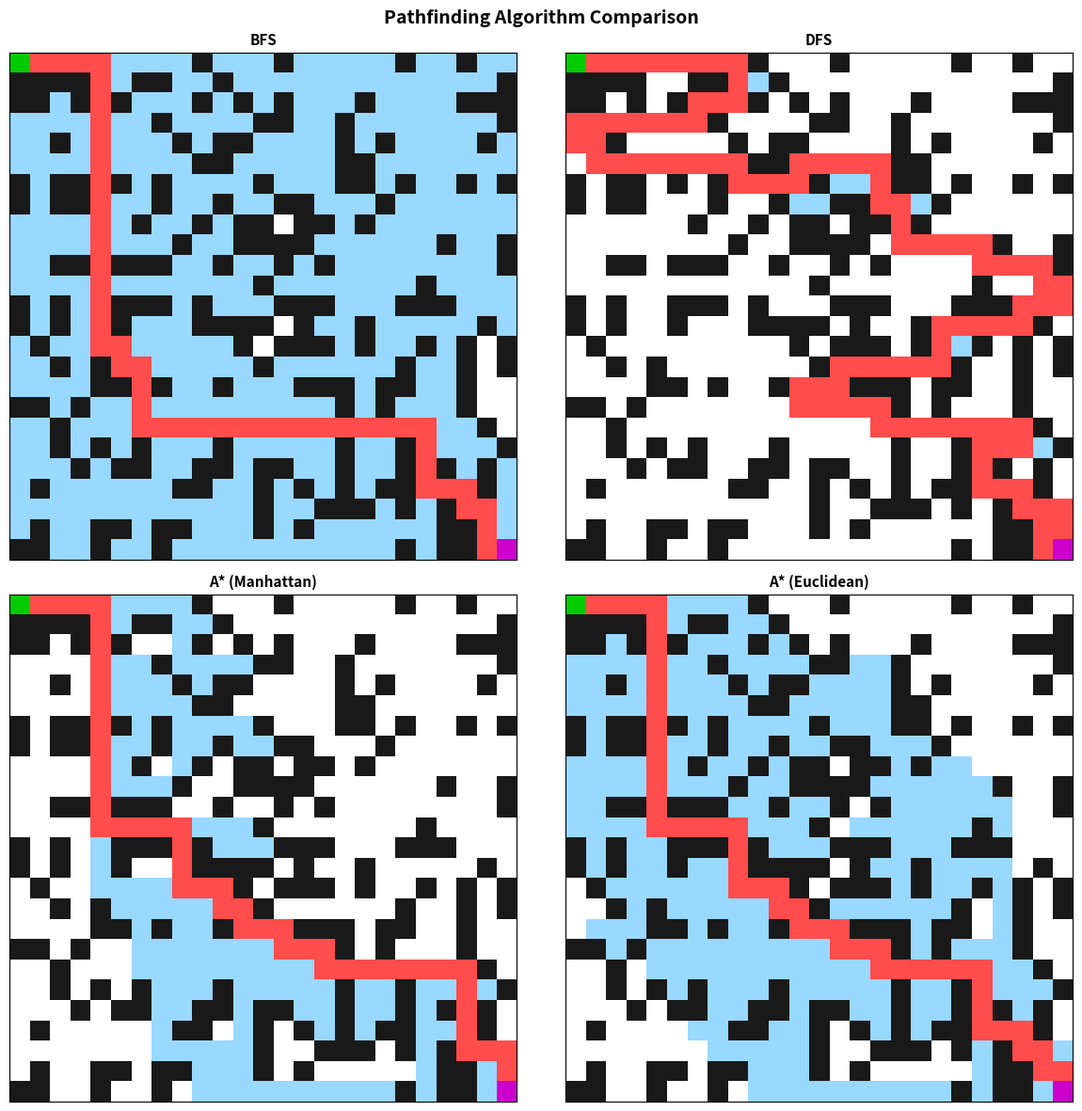
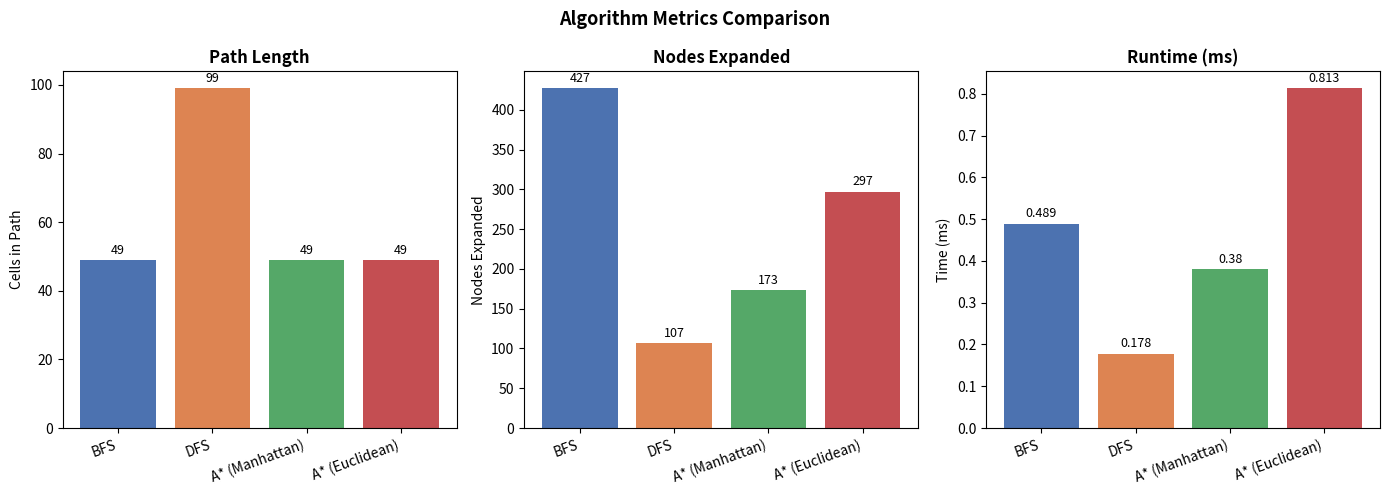

Reproduce these figures in Python, in order.
import numpy as np
import matplotlib.pyplot as plt
from collections import deque
import heapq
import time


class Grid:
    """
    2-D grid environment for pathfinding algorithms.

    Parameters
    ----------
    rows    : int   Number of rows in the grid.
    cols    : int   Number of columns in the grid.
    start   : tuple (row, col) coordinates of the start cell.
    goal    : tuple (row, col) coordinates of the goal cell.
    obstacle_ratio : float  Fraction of cells randomly blocked [0, 1).
    seed    : int or None   Random seed for reproducible obstacle placement.
    """

    def __init__(self, rows=20, cols=20, start=(0, 0), goal=None, obstacle_ratio=0.25, seed=None):
        self.rows = rows
        self.cols = cols
        self.start = start
        self.goal = goal if goal is not None else (rows - 1, cols - 1)
        self.obstacle_ratio = obstacle_ratio
        self.seed = seed
        self.grid = self._generate()

    def _generate(self):
        """
        Create binary grid: 0 = free, 1 = obstacle.
        Retries with incremented seeds until start and goal are connected,
        guaranteeing a valid problem instance.
        """
        seed = self.seed
        attempt = 0
        while True:
            rng = np.random.default_rng(seed)
            grid = np.zeros((self.rows, self.cols), dtype=int)
            n_obstacles = int(self.rows * self.cols * self.obstacle_ratio)
            flat_indices = rng.choice(self.rows * self.cols, size=n_obstacles, replace=False)
            for idx in flat_indices:
                r, c = divmod(int(idx), self.cols)
                if (r, c) != self.start and (r, c) != self.goal:
                    grid[r, c] = 1
            if self._is_reachable(grid):
                if attempt > 0:
                    print("Grid: seed %s was unsolvable; using seed %s after %d attempt(s)." % (self.seed, seed, attempt))
                return grid
            seed = (seed + 1) if seed is not None else attempt
            attempt += 1

    def _is_reachable(self, grid):
        """BFS connectivity check: returns True if goal is reachable from start."""
        visited = set()
        queue = deque([self.start])
        visited.add(self.start)
        while queue:
            r, c = queue.popleft()
            if (r, c) == self.goal:
                return True
            for dr, dc in [(-1, 0), (1, 0), (0, -1), (0, 1)]:
                nr, nc = r + dr, c + dc
                if 0 <= nr < self.rows and 0 <= nc < self.cols and grid[nr, nc] == 0 and (nr, nc) not in visited:
                    visited.add((nr, nc))
                    queue.append((nr, nc))
        return False

    def is_valid(self, r, c):
        """Return True if (r, c) is within bounds and not an obstacle."""
        return 0 <= r < self.rows and 0 <= c < self.cols and self.grid[r, c] == 0

    def neighbors(self, r, c):
        """Yield valid 4-connected neighbors of (r, c)."""
        for dr, dc in [(-1, 0), (1, 0), (0, -1), (0, 1)]:
            nr, nc = r + dr, c + dc
            if self.is_valid(nr, nc):
                yield nr, nc

    def reconstruct_path(self, came_from, node):
        """Trace back the path from goal to start using the came_from map."""
        path = []
        while node is not None:
            path.append(node)
            node = came_from.get(node)
        path.reverse()
        return path

    def plot(self, path=None, visited=None, title="Grid", ax=None):
        """
        Visualise the grid, visited cells, and the found path.

        Parameters
        ----------
        path    : list of (r, c) tuples forming the solution path.
        visited : set of (r, c) tuples explored during search.
        title   : str  Title of the plot.
        ax      : matplotlib Axes object; creates a new figure if None.
        """
        display = np.ones((self.rows, self.cols, 3))  # white background
        display[self.grid == 1] = [0.1, 0.1, 0.1]    # obstacles → dark

        if visited:
            for r, c in visited:
                if (r, c) != self.start and (r, c) != self.goal:
                    display[r, c] = [0.6, 0.85, 1.0]  # light-blue explored

        if path:
            for r, c in path:
                if (r, c) != self.start and (r, c) != self.goal:
                    display[r, c] = [1.0, 0.3, 0.3]   # red path

        sr, sc = self.start
        gr, gc = self.goal
        display[sr, sc] = [0.0, 0.8, 0.0]  # green start
        display[gr, gc] = [0.8, 0.0, 0.8]  # purple goal

        standalone = ax is None
        if standalone:
            _, ax = plt.subplots(figsize=(6, 6))
        ax.imshow(display, interpolation="nearest")
        ax.set_title(title, fontsize=11, fontweight="bold")
        ax.set_xticks([])
        ax.set_yticks([])
        if standalone:
            plt.tight_layout()
            plt.show()


class BFS:
    """
    Breadth-First Search on a Grid.

    Guarantees the shortest path (fewest edges) on unweighted grids.

    Parameters
    ----------
    grid : Grid  The grid environment to search.
    """

    def __init__(self, grid):
        self.grid = grid
        self.path = []
        self.visited = set()
        self.nodes_expanded = 0
        self.elapsed = 0.0

    def run(self):
        """
        Execute BFS from grid.start to grid.goal.

        Returns
        -------
        path    : list of (r, c) tuples – empty if no path found.
        visited : set of explored cells.
        """
        t0 = time.perf_counter()
        start, goal = self.grid.start, self.grid.goal
        queue = deque([start])
        came_from = {start: None}
        self.visited = {start}
        self.nodes_expanded = 0

        while queue:
            node = queue.popleft()
            self.nodes_expanded += 1
            if node == goal:
                self.path = self.grid.reconstruct_path(came_from, goal)
                self.elapsed = time.perf_counter() - t0
                return self.path, self.visited

            for nb in self.grid.neighbors(*node):
                if nb not in came_from:
                    came_from[nb] = node
                    self.visited.add(nb)
                    queue.append(nb)

        self.path = []
        self.elapsed = time.perf_counter() - t0
        return self.path, self.visited

    def plot(self, title="BFS"):
        """Visualise the BFS result on the grid."""
        self.grid.plot(path=self.path, visited=self.visited, title=title)


class DFS:
    """
    Depth-First Search on a Grid.

    Not guaranteed to find the shortest path, but uses less memory on sparse
    grids. Explores the grid iteratively (stack-based) to avoid recursion limits.

    Parameters
    ----------
    grid : Grid  The grid environment to search.
    """

    def __init__(self, grid):
        self.grid = grid
        self.path = []
        self.visited = set()
        self.nodes_expanded = 0
        self.elapsed = 0.0

    def run(self):
        """
        Execute iterative DFS from grid.start to grid.goal.

        Returns
        -------
        path    : list of (r, c) tuples – empty if no path found.
        visited : set of explored cells.
        """
        t0 = time.perf_counter()
        start, goal = self.grid.start, self.grid.goal
        stack = [start]
        came_from = {start: None}
        self.visited = set()
        self.nodes_expanded = 0

        while stack:
            node = stack.pop()
            if node in self.visited:
                continue
            self.visited.add(node)
            self.nodes_expanded += 1

            if node == goal:
                self.path = self.grid.reconstruct_path(came_from, goal)
                self.elapsed = time.perf_counter() - t0
                return self.path, self.visited

            for nb in self.grid.neighbors(*node):
                if nb not in self.visited:
                    came_from[nb] = node
                    stack.append(nb)

        self.path = []
        self.elapsed = time.perf_counter() - t0
        return self.path, self.visited

    def plot(self, title="DFS"):
        """Visualise the DFS result on the grid."""
        self.grid.plot(path=self.path, visited=self.visited, title=title)


class Heuristic:
    """
    Collection of heuristic functions for A* Search.

    All functions accept two (row, col) tuples and return a float cost estimate.
    """

    @staticmethod
    def manhattan(a, b):
        """Sum of absolute differences in coordinates (4-connected grid)."""
        return abs(a[0] - b[0]) + abs(a[1] - b[1])

    @staticmethod
    def euclidean(a, b):
        """Straight-line distance between two cells."""
        return float(np.sqrt((a[0] - b[0]) ** 2 + (a[1] - b[1]) ** 2))


class AStar:
    """
    A* Search on a Grid.

    Finds the optimal (shortest) path using a heuristic to guide expansion.
    Both Manhattan and Euclidean heuristics are available via the Heuristic class.

    Parameters
    ----------
    grid      : Grid      The grid environment to search.
    heuristic : callable  Function h(a, b) -> float estimating cost from a to goal.
                          Defaults to Heuristic.manhattan.
    """

    def __init__(self, grid, heuristic=None):
        self.grid = grid
        self.heuristic = heuristic if heuristic is not None else Heuristic.manhattan
        self.path = []
        self.visited = set()
        self.nodes_expanded = 0
        self.elapsed = 0.0

    def run(self):
        """
        Execute A* from grid.start to grid.goal.

        Returns
        -------
        path    : list of (r, c) tuples – empty if no path found.
        visited : set of explored cells.
        """
        t0 = time.perf_counter()
        start, goal = self.grid.start, self.grid.goal
        # priority queue entries: (f_score, g_score, node)
        open_heap = [(self.heuristic(start, goal), 0, start)]
        came_from = {start: None}
        g_score = {start: 0}
        self.visited = set()
        self.nodes_expanded = 0

        while open_heap:
            f, g, node = heapq.heappop(open_heap)
            if node in self.visited:
                continue
            self.visited.add(node)
            self.nodes_expanded += 1

            if node == goal:
                self.path = self.grid.reconstruct_path(came_from, goal)
                self.elapsed = time.perf_counter() - t0
                return self.path, self.visited

            for nb in self.grid.neighbors(*node):
                tentative_g = g + 1  # uniform step cost for 4-connected grid
                if tentative_g < g_score.get(nb, float("inf")):
                    g_score[nb] = tentative_g
                    came_from[nb] = node
                    f_nb = tentative_g + self.heuristic(nb, goal)
                    heapq.heappush(open_heap, (f_nb, tentative_g, nb))

        self.path = []
        self.elapsed = time.perf_counter() - t0
        return self.path, self.visited

    def plot(self, title="A* Search"):
        """Visualise the A* result on the grid."""
        self.grid.plot(path=self.path, visited=self.visited, title=title)


class AlgorithmComparison:
    """
    Run and compare BFS, DFS, A* (Manhattan), and A* (Euclidean) on the same Grid.

    Parameters
    ----------
    grid : Grid  Shared grid instance used by all algorithms.
    """

    def __init__(self, grid):
        self.grid = grid
        self.results = {}

    def run_all(self):
        """
        Execute all four algorithms and collect metrics.

        Metrics collected per algorithm
        --------------------------------
        path_length     : int   Number of cells in the solution path (0 = no path).
        nodes_expanded  : int   Total nodes popped from the frontier.
        elapsed_ms      : float Wall-clock time in milliseconds.
        path            : list  Solution path (list of (r, c) tuples).
        visited         : set   Set of explored cells.
        """
        algorithms = [
            ("BFS",              BFS(self.grid)),
            ("DFS",              DFS(self.grid)),
            ("A* (Manhattan)",   AStar(self.grid, Heuristic.manhattan)),
            ("A* (Euclidean)",   AStar(self.grid, Heuristic.euclidean)),
        ]

        for name, algo in algorithms:
            path, visited = algo.run()
            self.results[name] = {
                "path_length":    len(path),
                "nodes_expanded": algo.nodes_expanded,
                "elapsed_ms":     algo.elapsed * 1000,
                "path":           path,
                "visited":        visited,
            }

        return self.results

    def print_summary(self):
        """Print a formatted comparison table to stdout."""
        if not self.results:
            self.run_all()

        header = "%-20s  %12s  %16s  %12s" % (
            "Algorithm", "Path Length", "Nodes Expanded", "Time (ms)"
        )
        print("\n" + "=" * len(header))
        print(header)
        print("=" * len(header))
        for name, r in self.results.items():
            print("%-20s  %12d  %16d  %12.4f" % (
                name, r["path_length"], r["nodes_expanded"], r["elapsed_ms"]
            ))
        print("=" * len(header))

    def plot_all(self):
        """Display a 2×2 subplot grid showing each algorithm's exploration and path."""
        if not self.results:
            self.run_all()

        names = list(self.results.keys())
        fig, axes = plt.subplots(2, 2, figsize=(12, 12))
        axes = axes.flatten()

        for ax, name in zip(axes, names):
            r = self.results[name]
            self.grid.plot(path=r["path"], visited=r["visited"], title=name, ax=ax)

        fig.suptitle("Pathfinding Algorithm Comparison", fontsize=14, fontweight="bold")
        plt.tight_layout()
        plt.show()

    def plot_metrics(self):
        """Bar-chart comparison of path length, nodes expanded, and runtime."""
        if not self.results:
            self.run_all()

        names = list(self.results.keys())
        path_lens = [self.results[n]["path_length"] for n in names]
        nodes_exp = [self.results[n]["nodes_expanded"] for n in names]
        times_ms  = [self.results[n]["elapsed_ms"] for n in names]

        fig, axes = plt.subplots(1, 3, figsize=(14, 5))
        colors = ["#4C72B0", "#DD8452", "#55A868", "#C44E52"]

        for ax, values, ylabel, title in zip(
            axes,
            [path_lens, nodes_exp, times_ms],
            ["Cells in Path", "Nodes Expanded", "Time (ms)"],
            ["Path Length", "Nodes Expanded", "Runtime (ms)"],
        ):
            bars = ax.bar(names, values, color=colors)
            ax.set_title(title, fontweight="bold")
            ax.set_ylabel(ylabel)
            ax.set_xticks(range(len(names)))
            ax.set_xticklabels(names, rotation=20, ha="right")
            for bar, val in zip(bars, values):
                ax.text(
                    bar.get_x() + bar.get_width() / 2,
                    bar.get_height() + max(values) * 0.01,
                    str(round(val, 3)),
                    ha="center", va="bottom", fontsize=9,
                )

        fig.suptitle("Algorithm Metrics Comparison", fontsize=13, fontweight="bold")
        plt.tight_layout()
        plt.show()


if __name__ == "__main__":
    ROWS   = 25
    COLS   = 25
    START  = (0, 0)
    GOAL   = (ROWS - 1, COLS - 1)
    RATIO  = 0.30
    SEED   = 40

    grid = Grid(rows=ROWS, cols=COLS, start=START, goal=GOAL, obstacle_ratio=RATIO, seed=SEED)

    cmp = AlgorithmComparison(grid)
    cmp.run_all()
    cmp.print_summary()
    cmp.plot_all()
    cmp.plot_metrics()
